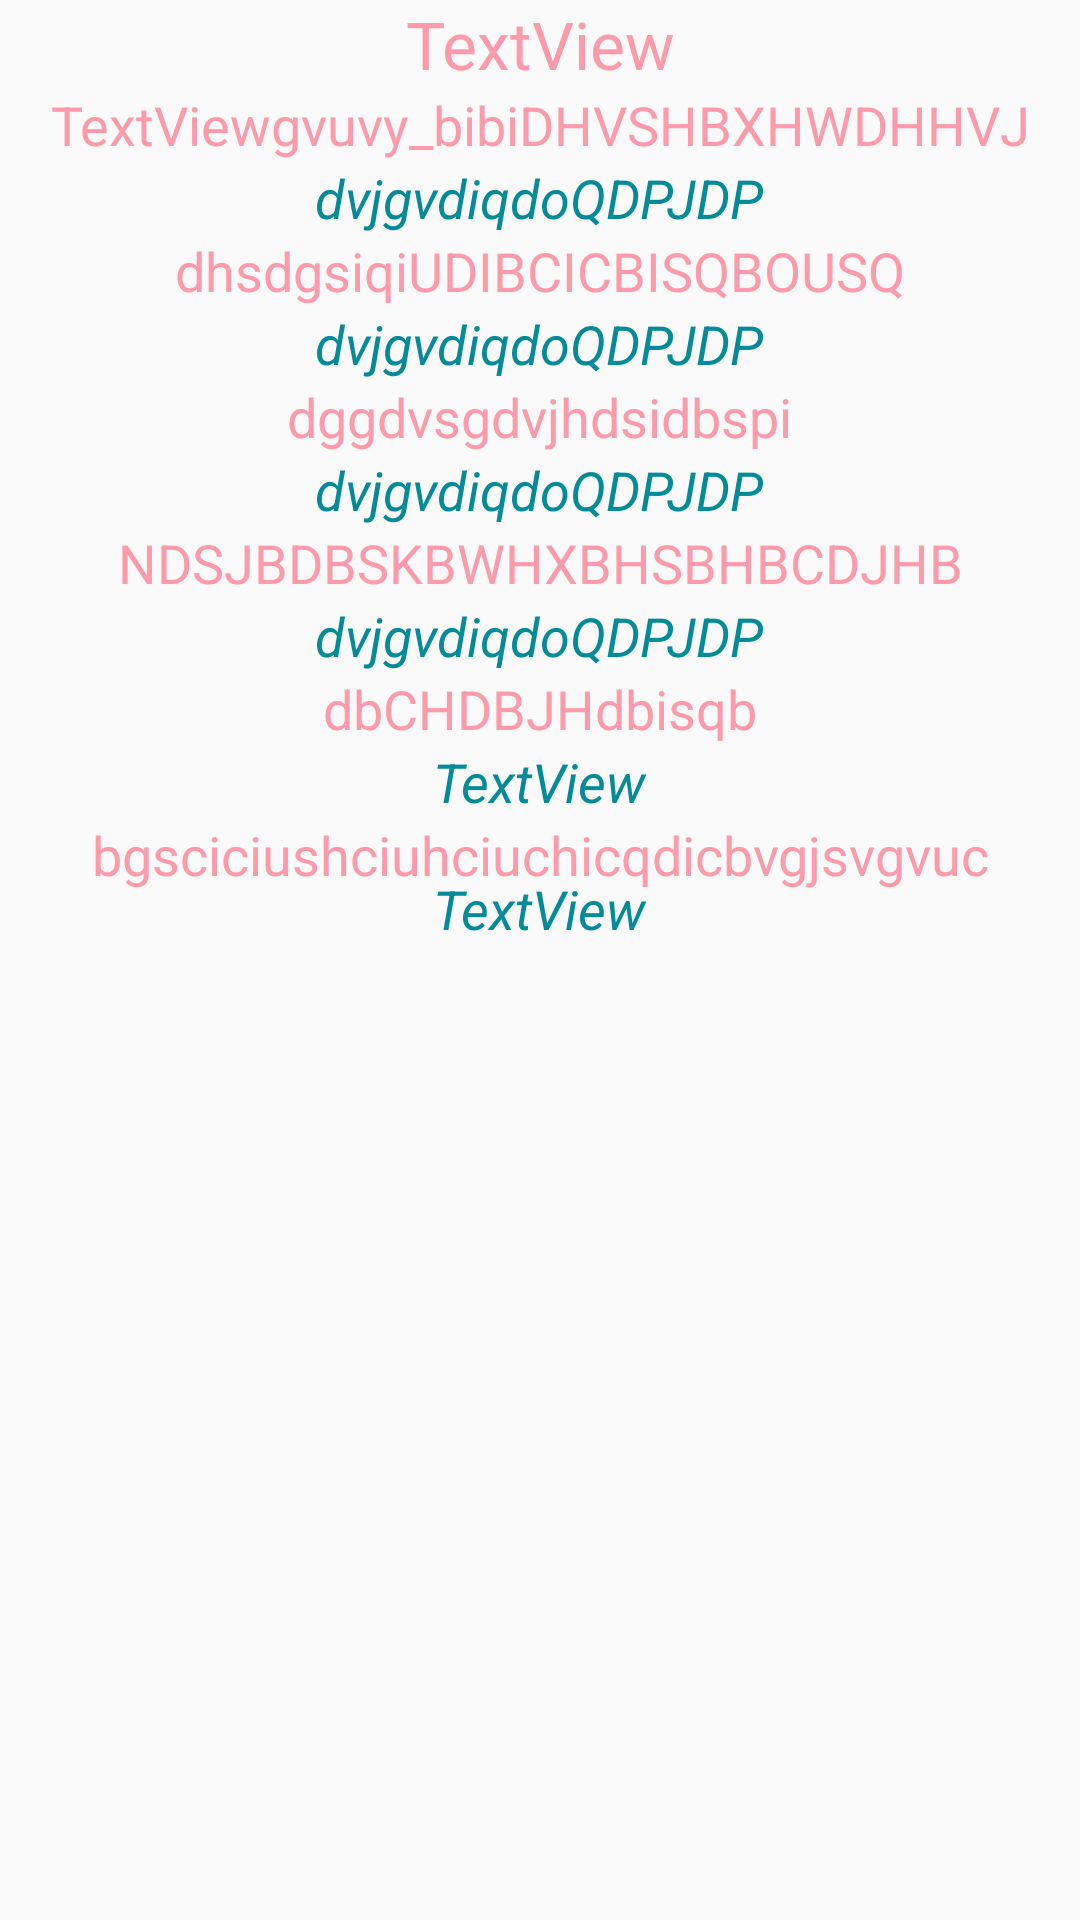

Reconstruct the res/layout file that produces this screen, plus the resources it refers to.
<!-- AndroidManifest.xml: application theme AppTheme -->
<!-- res/layout/fragment5_english_trick.xml -->
<RelativeLayout xmlns:android="http://schemas.android.com/apk/res/android"
    xmlns:tools="http://schemas.android.com/tools"
    android:layout_width="match_parent"
    android:layout_height="match_parent"
    android:paddingBottom="@dimen/activity_vertical_margin"
    android:paddingLeft="@dimen/activity_horizontal_margin"
    android:paddingRight="@dimen/activity_horizontal_margin"
    android:paddingTop="@dimen/activity_vertical_margin"
    tools:context="com.example.mmtou.englishapplication.activity.EnglishTrickActivity$PlaceholderFragment">

    <ScrollView
        android:layout_width="match_parent"
        android:layout_height="match_parent"
        android:layout_alignParentTop="true"
        android:layout_alignParentLeft="true"
        android:layout_alignParentStart="true">

        <RelativeLayout
            android:layout_width="match_parent"
            android:layout_height="1000px"
            android:orientation="vertical" >

            <TextView
                android:text="TextView"
                android:layout_width="wrap_content"
                android:layout_height="wrap_content"
                android:id="@+id/verb2"
                android:textSize="22sp"
                android:textColor="@color/poudré"
                android:textAlignment="center"
                android:layout_alignParentTop="true"
                android:layout_alignParentLeft="true"
                android:layout_alignParentStart="true"
                android:layout_alignParentRight="true"
                android:layout_alignParentEnd="true" />

            <TextView
                android:text="dvjgvdiqdoQDPJDP"
                android:layout_width="wrap_content"
                android:layout_height="wrap_content"
                android:id="@+id/example2"
                android:textColor="@color/canard"
                android:textStyle="normal|italic"
                android:textSize="18sp"
                android:textAlignment="center"
                android:layout_below="@+id/ssCat"
                android:layout_centerHorizontal="true" />

            <TextView
                android:text="dvjgvdiqdoQDPJDP"
                android:layout_width="wrap_content"
                android:layout_height="wrap_content"
                android:id="@+id/example3"
                android:textColor="@color/canard"
                android:textStyle="normal|italic"
                android:textSize="18sp"
                android:textAlignment="center"
                android:layout_below="@+id/ssCat1"
                android:layout_centerHorizontal="true" />

            <TextView
                android:text="dvjgvdiqdoQDPJDP"
                android:layout_width="wrap_content"
                android:layout_height="wrap_content"
                android:id="@+id/example4"
                android:textColor="@color/canard"
                android:textStyle="normal|italic"
                android:textSize="18sp"
                android:textAlignment="center"
                android:layout_below="@+id/ssCat2"
                android:layout_centerHorizontal="true" />

            <TextView
                android:text="dggdvsgdvjhdsidbspi"
                android:layout_width="wrap_content"
                android:layout_height="wrap_content"
                android:id="@+id/ssCat2"
                android:textColor="@color/poudré"
                android:textAlignment="center"
                android:textSize="18sp"
                android:layout_below="@+id/example3"
                android:layout_centerHorizontal="true" />

            <TextView
                android:text="dhsdgsiqiUDIBCICBISQBOUSQ"
                android:layout_width="wrap_content"
                android:layout_height="wrap_content"
                android:id="@+id/ssCat1"
                android:textColor="@color/poudré"
                android:textAlignment="center"
                android:textSize="18sp"
                android:layout_below="@+id/example2"
                android:layout_centerHorizontal="true" />

            <TextView
                android:text="dbCHDBJHdbisqb"
                android:layout_width="wrap_content"
                android:layout_height="wrap_content"
                android:id="@+id/ssCat4"
                android:layout_below="@+id/example5"
                android:layout_centerHorizontal="true"
                android:textAlignment="center"
                android:textColor="@color/poudré"
                android:textSize="18sp" />

            <TextView
                android:text="dvjgvdiqdoQDPJDP"
                android:layout_width="wrap_content"
                android:layout_height="wrap_content"
                android:id="@+id/example5"
                android:textColor="@color/canard"
                android:textStyle="normal|italic"
                android:textSize="18sp"
                android:textAlignment="center"
                android:layout_below="@+id/ssCat3"
                android:layout_centerHorizontal="true" />

            <TextView
                android:text="TextView"
                android:layout_width="wrap_content"
                android:layout_height="wrap_content"
                android:id="@+id/example7"
                android:textStyle="italic|normal"
                android:textColor="@color/canard"
                android:layout_marginTop="18dp"
                android:textAlignment="center"
                android:layout_below="@+id/example6"
                android:layout_centerHorizontal="true"
                android:textSize="18sp" />

            <TextView
                android:text="bgsciciushciuhciuchicqdicbvgjsvgvuc"
                android:layout_width="wrap_content"
                android:layout_height="wrap_content"
                android:id="@+id/ssCat5"
                android:textSize="18sp"
                android:textColor="@color/poudré"
                android:textAlignment="center"
                android:layout_below="@+id/example6"
                android:layout_centerHorizontal="true" />

            <TextView
                android:text="NDSJBDBSKBWHXBHSBHBCDJHB"
                android:layout_width="wrap_content"
                android:layout_height="wrap_content"
                android:id="@+id/ssCat3"
                android:textColor="@color/poudré"
                android:textAlignment="center"
                android:textSize="18sp"
                android:layout_below="@+id/example4"
                android:layout_centerHorizontal="true" />

            <TextView
                android:text="TextView"
                android:layout_width="wrap_content"
                android:layout_height="wrap_content"
                android:id="@+id/example6"
                android:textStyle="normal|italic"
                android:textColor="@color/canard"
                android:textSize="18sp"
                android:textAlignment="center"
                android:layout_below="@+id/ssCat4"
                android:layout_centerHorizontal="true" />

            <TextView
                android:text="TextViewgvuvy_bibiDHVSHBXHWDHHVJ"
                android:layout_width="wrap_content"
                android:layout_height="wrap_content"
                android:id="@+id/ssCat"
                android:textColor="@color/poudré"
                android:textAlignment="center"
                android:textSize="18sp"
                android:layout_below="@+id/verb2"
                android:layout_centerHorizontal="true" />


        </RelativeLayout>
    </ScrollView>

</RelativeLayout>
<!-- resources referenced by this layout -->
<resources>
  <color name="canard">#048b9a</color>
  <style name="AppTheme" parent="Theme.AppCompat.Light.NoActionBar">
          
          <item name="colorPrimary">@color/colorPrimary</item>
          <item name="colorPrimaryDark">@color/colorPrimaryDark</item>
          <item name="colorAccent">@color/font2</item>
      </style>
  <color name="colorPrimary">#3F51B5</color>
  <color name="colorPrimaryDark">#303F9F</color>
  <color name="font2">#e5fffa</color>
</resources>
